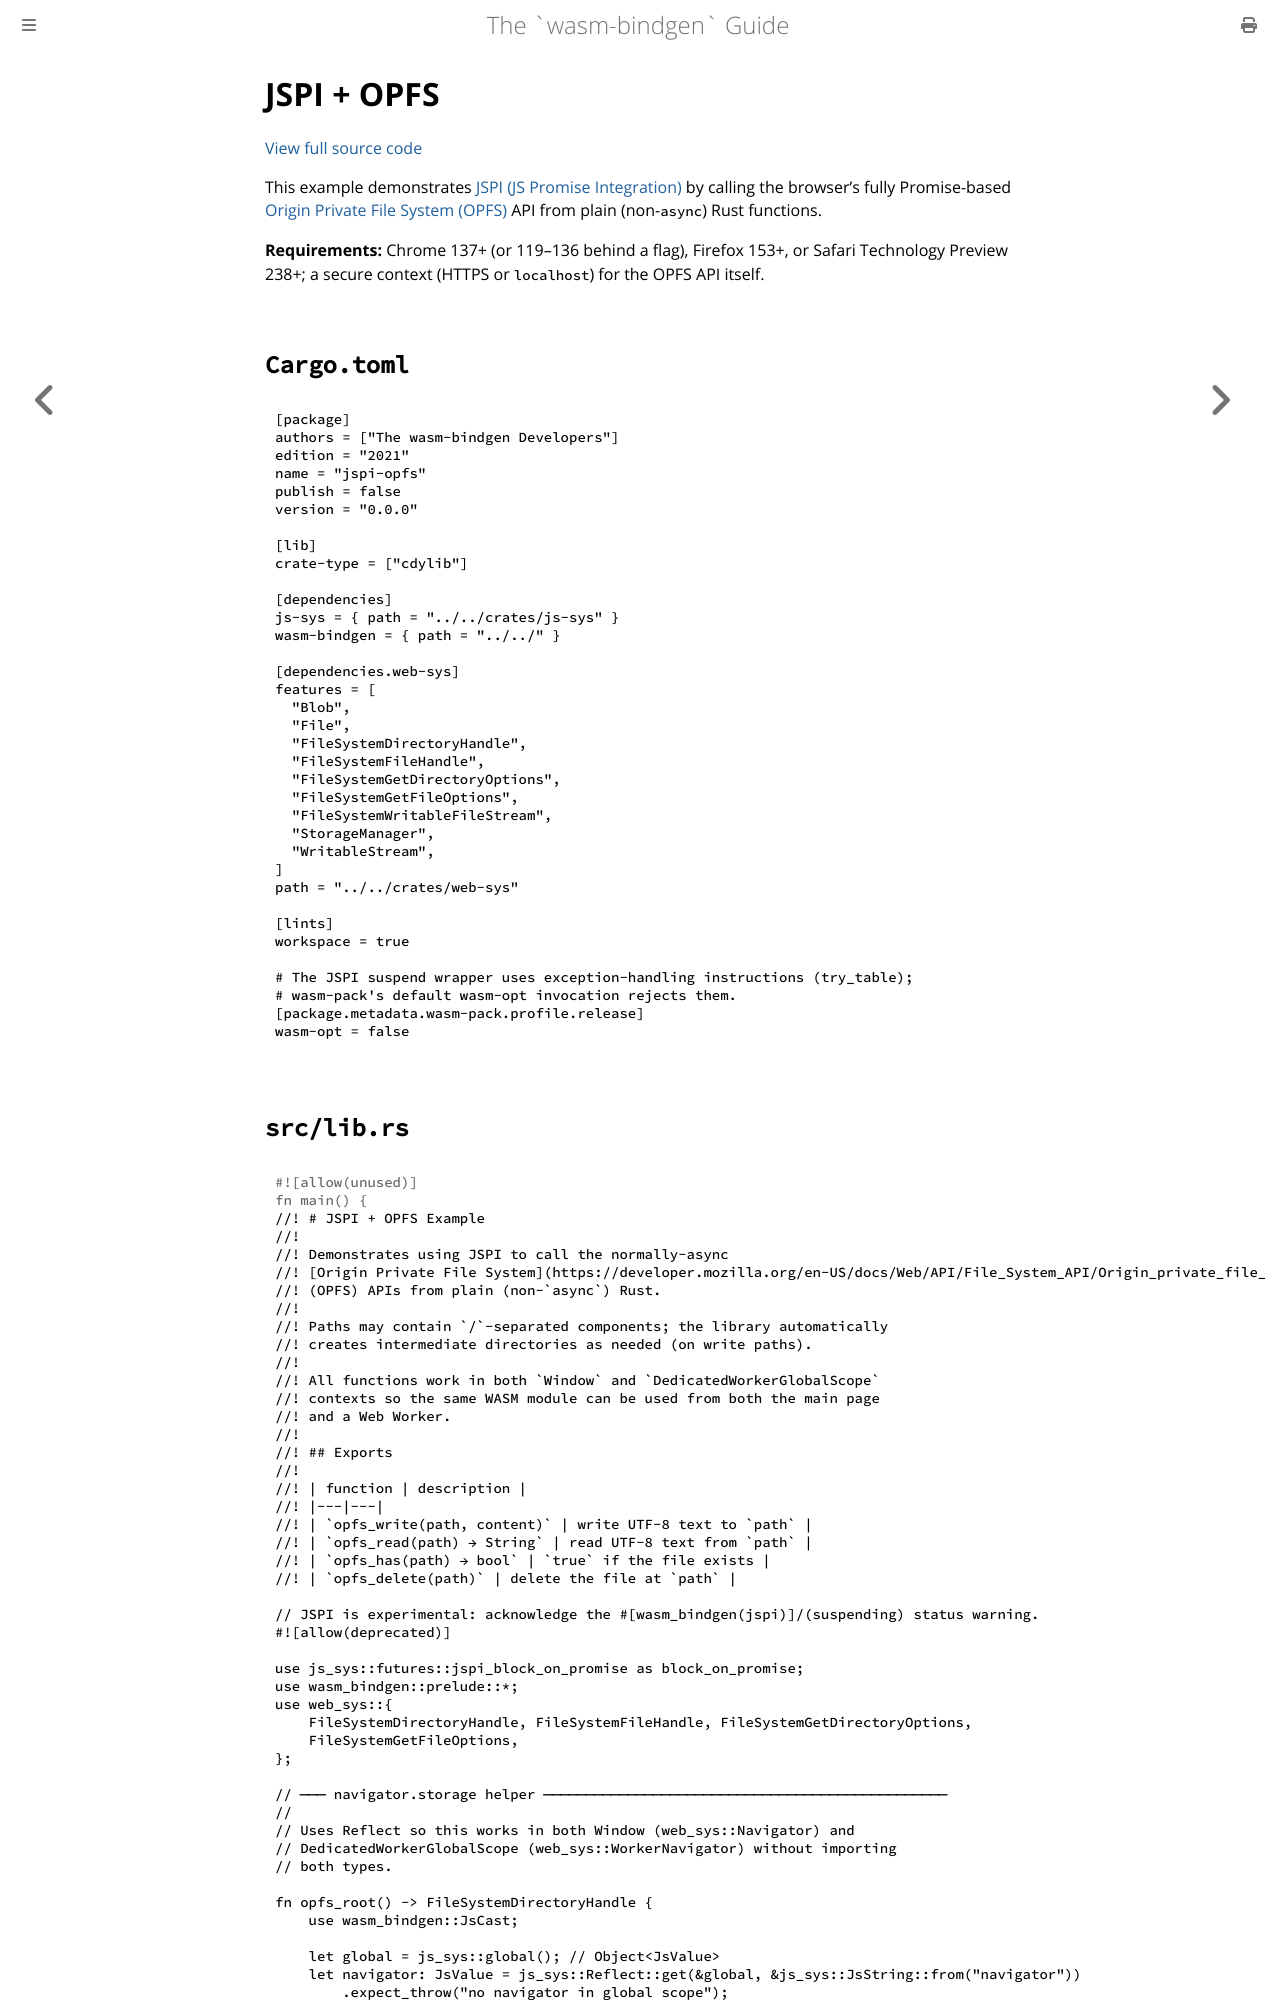

repository: wasm-bindgen/wasm-bindgen · page: examples/jspi-opfs.html · generator: mdbook

# JSPI + OPFS

[View full source code][code]

[code]: https://github.com/wasm-bindgen/wasm-bindgen/tree/master/examples/jspi-opfs

This example demonstrates [JSPI (JS Promise Integration)][jspi] by calling the
browser's fully Promise-based [Origin Private File System (OPFS)][opfs] API
from plain (non-`async`) Rust functions.
